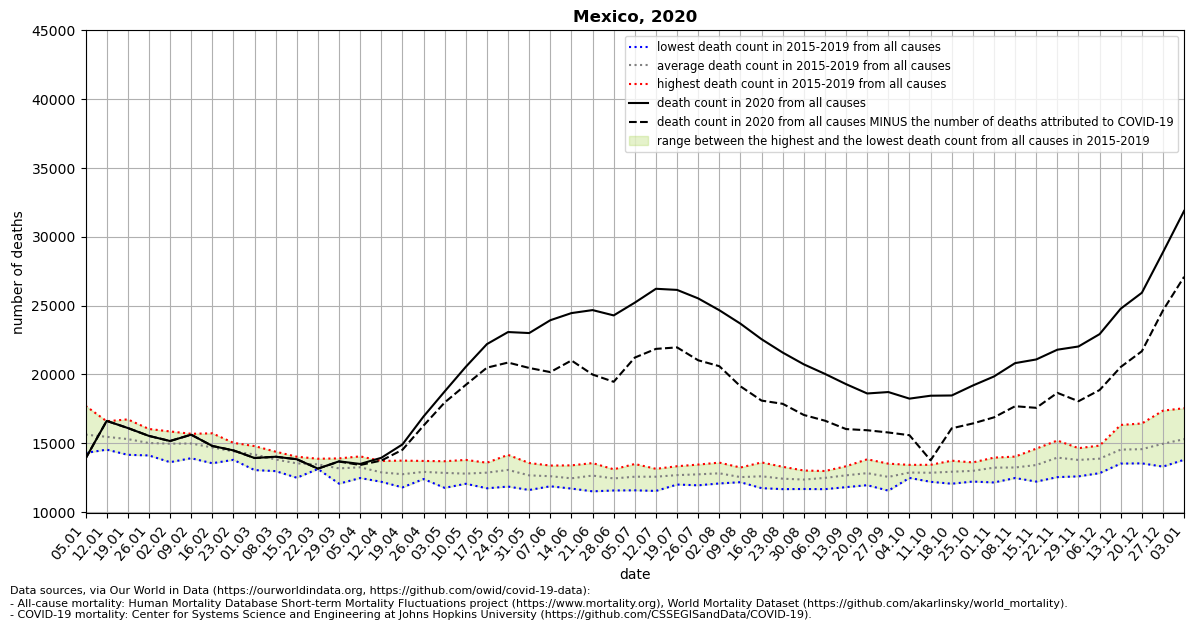

The data file committed next to this chart (first rows):
location, date, time, time_unit, deaths_2010_all_ages, deaths_2011_all_ages, deaths_2012_all_ages, deaths_2013_all_ages, deaths_2014_all_ages, deaths_2015_all_ages, deaths_2016_all_ages, deaths_2017_all_ages, deaths_2018_all_ages, deaths_2019_all_ages, deaths_2020_all_ages, deaths_2021_all_ages, new_deaths, deaths_min, deaths_max, deaths_mean, deaths_noncovid
Mexico, 2020-01-05, 1, weekly, , , , , , 15101, 14299, 14312, 16721, 17723, 13885, 35394, 0.0, 14299, 17723, 15631, 13885
Mexico, 2020-01-12, 2, weekly, , , , , , 15449, 14540, 14583, 16170, 16602, 16627, 42338, 0.0, 14540, 16602, 15469, 16627
Mexico, 2020-01-19, 3, weekly, , , , , , 14820, 14557, 14163, 16738, 16252, 16111, 43417, 0.0, 14163, 16738, 15306, 16111
Mexico, 2020-01-26, 4, weekly, , , , , , 14172, 14902, 14118, 16041, 15864, 15537, 35012, 0.0, 14118, 16041, 15019, 15537
Mexico, 2020-02-02, 5, weekly, , , , , , 13628, 15160, 14444, 15770, 15862, 15166, 29514, 0.0, 13628, 15862, 14973, 15166
Mexico, 2020-02-09, 6, weekly, , , , , , 13914, 15691, 14330, 15306, 15689, 15625, 24441, 0.0, 13914, 15691, 14986, 15625
Mexico, 2020-02-16, 7, weekly, , , , , , 13550, 15725, 14165, 14588, 15445, 14807, 22784, 0.0, 13550, 15725, 14695, 14807
Mexico, 2020-02-23, 8, weekly, , , , , , 13799, 15034, 14278, 14199, 14755, 14484, 21334, 0.0, 13799, 15034, 14413, 14484
Mexico, 2020-03-01, 9, weekly, , , , , , 13054, 14797, 14456, 14001, 14639, 13931, 18071, 0.0, 13054, 14797, 14189, 13931
Mexico, 2020-03-08, 10, weekly, , , , , , 12979, 14351, 13844, 13552, 14391, 14023, , 0.0, 12979, 14391, 13823, 14023
Mexico, 2020-03-15, 11, weekly, , , , , , 12498, 14025, 13948, 13497, 13749, 13841, , 0.0, 12498, 14025, 13543, 13841
Mexico, 2020-03-22, 12, weekly, , , , , , 13133, 13418, 13878, 13254, 13660, 13162, , 3.0, 13133, 13878, 13469, 13159
Mexico, 2020-03-29, 13, weekly, , , , , , 12066, 13411, 13307, 13191, 13903, 13689, , 17.0, 12066, 13903, 13176, 13672
Mexico, 2020-04-05, 14, weekly, , , , , , 12477, 12710, 13470, 13577, 14049, 13499, , 74.0, 12477, 14049, 13257, 13425
Mexico, 2020-04-12, 15, weekly, , , , , , 12202, 12422, 13210, 12888, 13718, 13946, , 202.0, 12202, 13718, 12888, 13744
Mexico, 2020-04-19, 16, weekly, , , , , , 11796, 11939, 13212, 13080, 13743, 14918, , 390.0, 11796, 13743, 12754, 14528
Mexico, 2020-04-26, 17, weekly, , , , , , 12403, 12481, 13363, 12657, 13718, 16949, , 665.0, 12403, 13718, 12924, 16284
Mexico, 2020-05-03, 18, weekly, , , , , , 11763, 12723, 13016, 13040, 13698, 18769, , 803.0, 11763, 13698, 12848, 17966
Mexico, 2020-05-10, 19, weekly, , , , , , 12059, 12478, 12868, 12784, 13792, 20557, , 1311, 12059, 13792, 12796, 19246
Mexico, 2020-05-17, 20, weekly, , , , , , 11732, 12483, 13361, 13172, 13590, 22207, , 1712, 11732, 13590, 12868, 20495
Mexico, 2020-05-24, 21, weekly, , , , , , 11856, 13019, 13165, 13125, 14160, 23083, , 2217, 11856, 14160, 13065, 20866
Mexico, 2020-05-31, 22, weekly, , , , , , 11608, 12222, 12510, 13567, 13438, 23010, , 2536, 11608, 13567, 12669, 20474
Mexico, 2020-06-07, 23, weekly, , , , , , 11876, 12011, 12753, 13025, 13382, 23942, , 3769, 11876, 13382, 12609, 20173
Mexico, 2020-06-14, 24, weekly, , , , , , 11709, 11994, 12724, 12451, 13398, 24460, , 3442, 11709, 13398, 12455, 21018
Mexico, 2020-06-21, 25, weekly, , , , , , 11510, 12117, 13154, 12932, 13562, 24678, , 4684, 11510, 13562, 12655, 19994
Mexico, 2020-06-28, 26, weekly, , , , , , 11571, 12203, 12736, 12610, 13111, 24292, , 4823, 11571, 13111, 12446, 19469
Mexico, 2020-07-05, 27, weekly, , , , , , 11583, 12439, 12502, 12845, 13496, 25220, , 3991, 11583, 13496, 12573, 21229
Mexico, 2020-07-12, 28, weekly, , , , , , 11538, 12241, 12822, 13114, 13146, 26227, , 4367, 11538, 13146, 12572, 21860
Mexico, 2020-07-19, 29, weekly, , , , , , 12003, 12316, 12512, 13334, 13276, 26145, , 4178, 12003, 13334, 12688, 21967
Mexico, 2020-07-26, 30, weekly, , , , , , 11947, 12141, 12923, 13455, 13256, 25527, , 4496, 11947, 13455, 12744, 21031
Mexico, 2020-08-02, 31, weekly, , , , , , 12083, 12456, 12967, 12997, 13596, 24668, , 4066, 12083, 13596, 12820, 20602
Mexico, 2020-08-09, 32, weekly, , , , , , 12237, 12173, 12464, 12602, 13242, 23691, , 4552, 12173, 13242, 12544, 19139
Mexico, 2020-08-16, 33, weekly, , , , , , 11739, 12261, 12638, 12767, 13610, 22561, , 4459, 11739, 13610, 12603, 18102
Mexico, 2020-08-23, 34, weekly, , , , , , 11670, 12245, 12432, 12503, 13293, 21591, , 3723, 11670, 13293, 12429, 17868
Mexico, 2020-08-30, 35, weekly, , , , , , 11680, 12137, 12172, 12811, 13023, 20736, , 3678, 11680, 13023, 12365, 17058
Mexico, 2020-09-06, 36, weekly, , , , , , 11668, 12285, 12933, 12556, 12986, 20042, , 3400, 11668, 12986, 12486, 16642
Mexico, 2020-09-13, 37, weekly, , , , , , 11814, 12491, 13333, 12780, 12943, 19296, , 3263, 11814, 13333, 12672, 16033
Mexico, 2020-09-20, 38, weekly, , , , , , 11957, 12203, 13164, 12994, 13838, 18620, , 2672, 11957, 13838, 12831, 15948
Mexico, 2020-09-27, 39, weekly, , , , , , 11560, 12300, 12604, 12807, 13521, 18723, , 2937, 11560, 13521, 12558, 15786
Mexico, 2020-10-04, 40, weekly, , , , , , 12484, 12500, 13026, 12931, 13433, 18245, , 2658, 12484, 13433, 12875, 15587
Mexico, 2020-10-11, 41, weekly, , , , , , 12397, 12201, 13031, 13232, 13438, 18457, , 4693, 12201, 13438, 12860, 13764
Mexico, 2020-10-18, 42, weekly, , , , , , 12063, 12365, 13390, 13115, 13736, 18474, , 2386, 12063, 13736, 12934, 16088
Mexico, 2020-10-25, 43, weekly, , , , , , 12221, 12506, 13216, 13435, 13611, 19198, , 2757, 12221, 13611, 12998, 16441
Mexico, 2020-11-01, 44, weekly, , , , , , 12153, 12735, 13538, 13772, 13959, 19855, , 2971, 12153, 13959, 13231, 16884
Mexico, 2020-11-08, 45, weekly, , , , , , 12543, 12478, 13258, 13897, 14035, 20825, , 3132, 12478, 14035, 13242, 17693
Mexico, 2020-11-15, 46, weekly, , , , , , 12217, 12837, 13197, 14612, 14238, 21091, , 3515, 12217, 14612, 13420, 17576
Mexico, 2020-11-22, 47, weekly, , , , , , 12542, 13616, 13584, 15202, 14855, 21800, , 3134, 12542, 15202, 13960, 18666
Mexico, 2020-11-29, 48, weekly, , , , , , 12597, 13678, 14233, 14647, 13793, 22034, , 3979, 12597, 14647, 13790, 18055
Mexico, 2020-12-06, 49, weekly, , , , , , 12830, 13396, 14470, 14833, 13894, 22931, , 4062, 12830, 14833, 13885, 18869
Mexico, 2020-12-13, 50, weekly, , , , , , 13526, 13697, 16334, 15216, 13926, 24781, , 4236, 13526, 16334, 14540, 20545
Mexico, 2020-12-20, 51, weekly, , , , , , 13542, 13784, 15557, 16440, 13545, 25937, , 4249, 13542, 16440, 14574, 21688
Mexico, 2020-12-27, 52, weekly, , , , , , 14351, 14313, 15492, 17373, 13307, 28882, , 4224, 13307, 17373, 14967, 24658
Mexico, 2021-01-03, 53, weekly, , , , , , , , , , , 31885, , 4787, 13803, 17548, 15299, 27098
